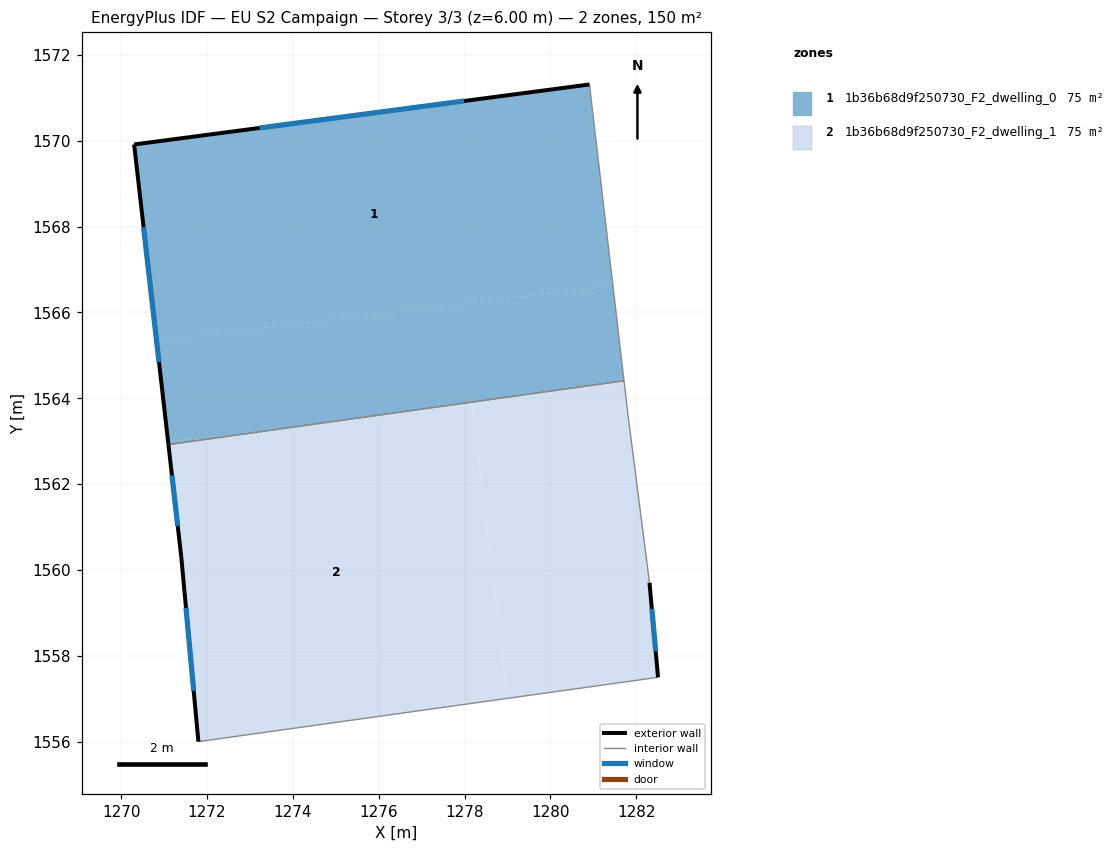
=== STOREY PLAN SPEC (per zone: floor XY polygon, exterior-wall plan segments, windows/doors) ===
zone 1: 1b36b68d9f250730_F2_dwelling_0  (74.9 m²)
  floor: (1280.91, 1571.31) (1281.46, 1566.62) (1270.83, 1565.34) (1270.30, 1569.91)
  floor: (1274.27, 1563.37) (1271.10, 1562.92) (1271.10, 1562.98)
  floor: (1281.46, 1566.62) (1281.71, 1564.41) (1274.27, 1563.37) (1271.10, 1562.98) (1270.83, 1565.34)
  exterior wall: (1270.30, 1569.91) – (1271.10, 1562.92)  [7.0 m]
    window: (1270.52, 1567.99) – (1270.88, 1564.85)  [4.3 m²]
  exterior wall: (1280.91, 1571.31) – (1270.30, 1569.91)  [10.7 m]
    window: (1277.99, 1570.93) – (1273.22, 1570.30)  [6.5 m²]
  interior walls: 2
zone 2: 1b36b68d9f250730_F2_dwelling_1  (74.9 m²)
  floor: (1278.18, 1563.84) (1279.00, 1557.01) (1271.80, 1556.00) (1271.40, 1560.31) (1271.10, 1562.92) (1274.27, 1563.37)
  floor: (1281.71, 1564.41) (1281.81, 1563.61) (1282.31, 1559.70) (1282.51, 1557.50) (1279.00, 1557.01) (1278.18, 1563.84) (1274.27, 1563.37)
  exterior wall: (1282.51, 1557.50) – (1282.31, 1559.70)  [2.2 m]
    window: (1282.45, 1558.11) – (1282.36, 1559.10)  [1.3 m²]
  exterior wall: (1271.40, 1560.31) – (1271.80, 1556.00)  [4.3 m]
    window: (1271.51, 1559.12) – (1271.69, 1557.19)  [2.6 m²]
  exterior wall: (1271.10, 1562.92) – (1271.40, 1560.31)  [2.6 m]
    window: (1271.18, 1562.20) – (1271.32, 1561.03)  [1.6 m²]
  interior walls: 4

=== DERIVED (storey summary) ===
Building: EU S2 Campaign
Storey: 3 of 3  (floor level z = 6.00 m)
Storey gross floor area: 149.7 m²
Zones on this storey: 2
  - 1b36b68d9f250730_F2_dwelling_0: floor 74.9 m²; exterior wall 17.7 m (53.2 m²); 2 window(s) 10.8 m²; WWR 20.2%
  - 1b36b68d9f250730_F2_dwelling_1: floor 74.9 m²; exterior wall 9.2 m (27.5 m²); 3 window(s) 5.6 m²; WWR 20.2%
Zone adjacency (shared interzone walls):
  - 1b36b68d9f250730_F2_dwelling_0 ↔ 1b36b68d9f250730_F2_dwelling_1